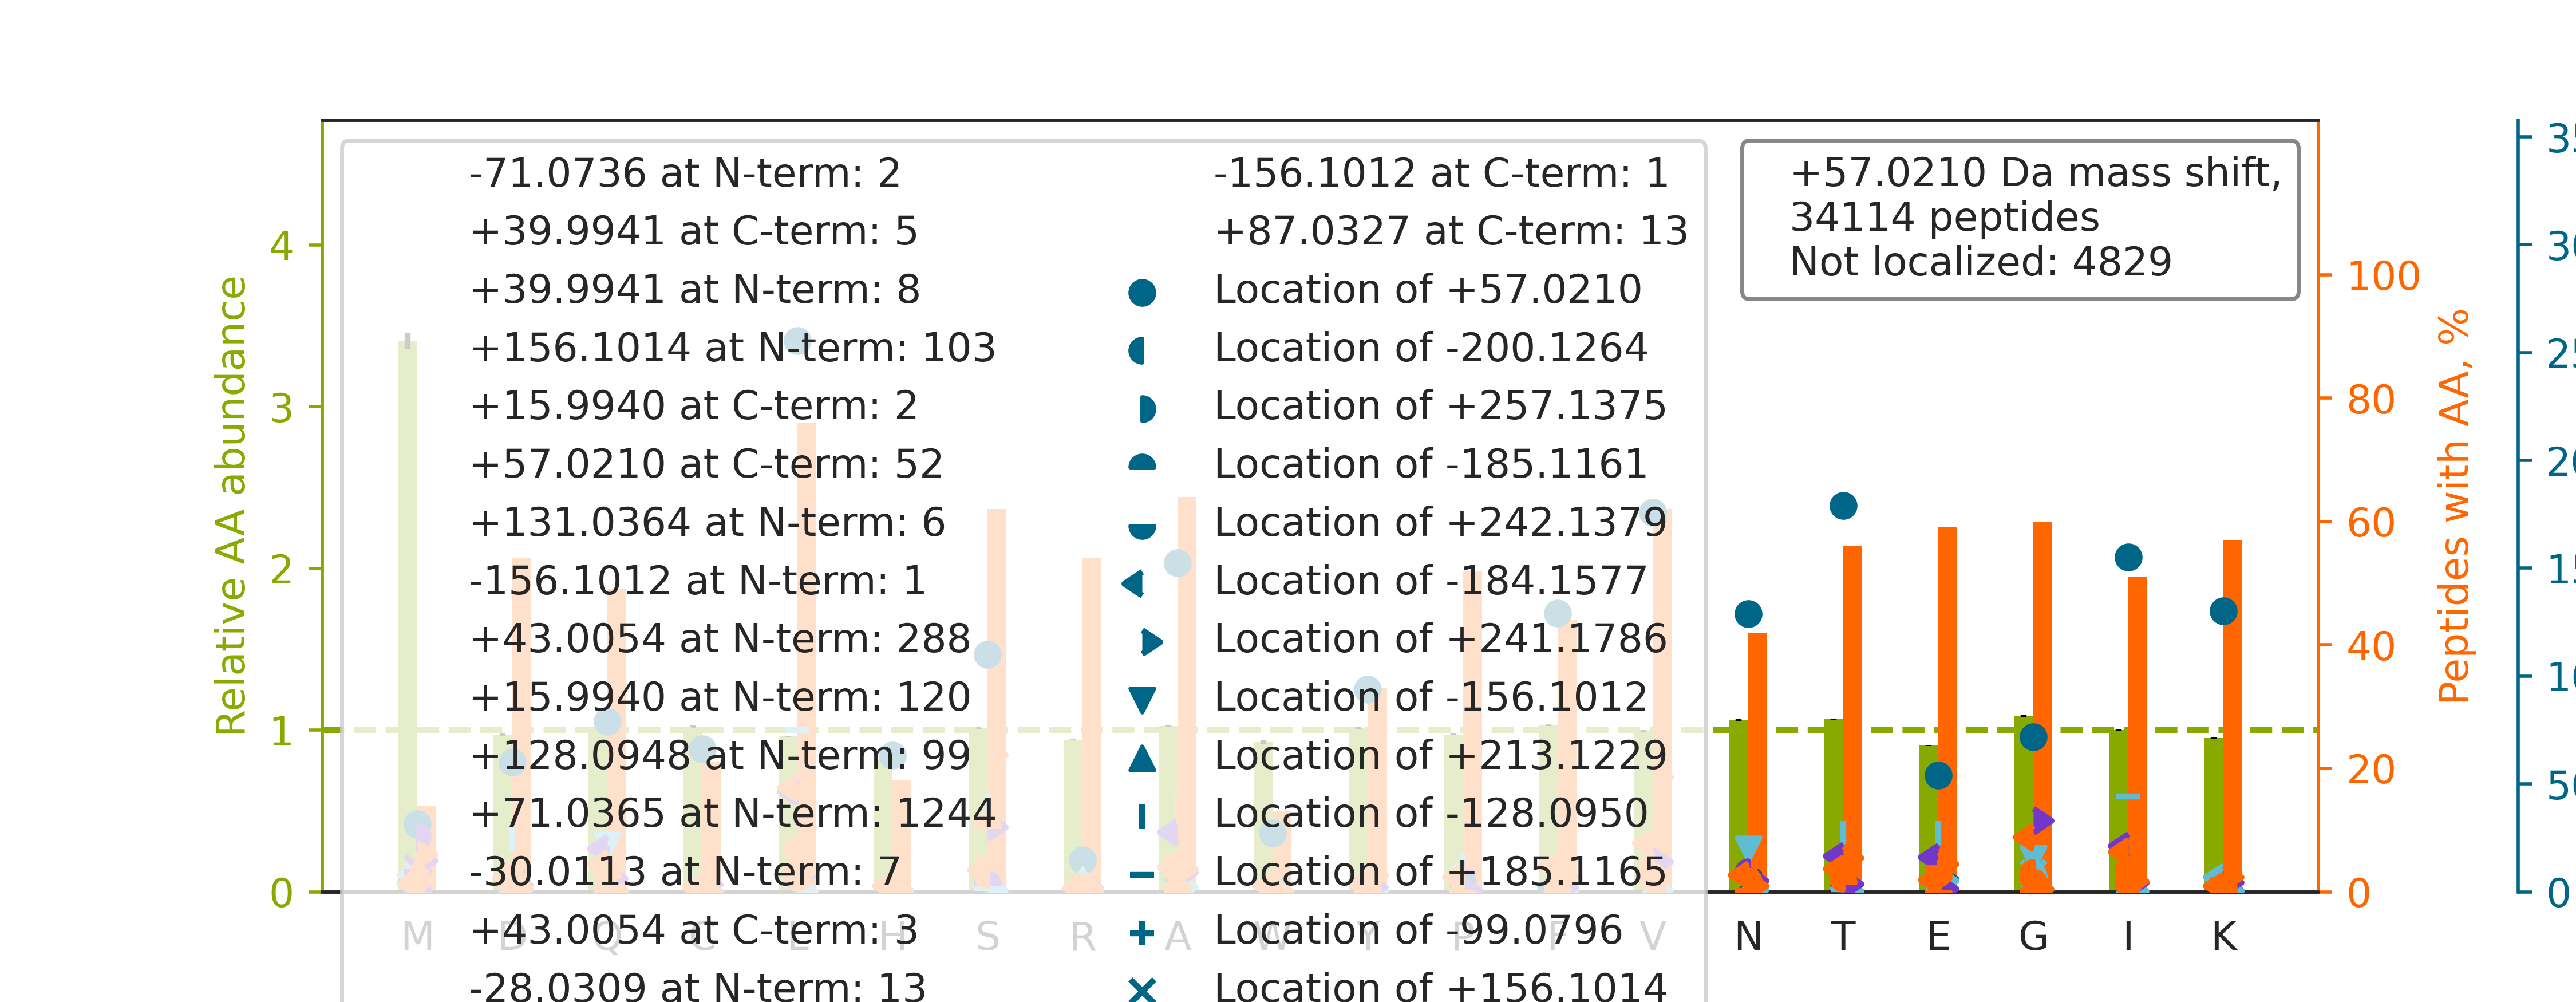

Source data for this figure (header and first rows):
top isoform	localization score	spectrum
K.Q[+57]VPGGGGGGGSGGGGGSGGGGSGGGR.G	0.9991	02CPTAC_COprospective_W_VU_20150624_01CO…
R.N[+156]M[-99]GGPYGGGNYGPGGSGGSGGYGGR.S	0.02033	03CPTAC_COprospective_W_VU_20150624_05CO…
R.SSGSPYGGGYGSGGGSGGYGSR.R		103CPTAC_COprospective_W_VU_20160808_09C…
R.SGGSGGCSGAGGASNCGTGSGR.S		17CPTAC_COprospective_W_VU_20150807_09CO…
R.N[+57]PSSAGSWNSGSSGPGSTGNR.N	0.0834	20CPTAC_COprospective_W_VU_20151112_20CO…
K.F[+41]G[+16]YVDFESAEDLEKALELTGLK.V	0.09048	26CPTAC_COprospective_W_VU_20150810_05CO…
K.T[+57]IGGGDDSFNTFFSETGAGK.H	0.8955	31CPTAC_COprospective_W_VU_20150810_11CO…
R.Q[+114]LQ[-57]LQGGSGLNTGSALSYVYANHFTEA…	0.9098	35CPTAC_COprospective_W_VU_20150901_16CO…
K.NMDPLNDNVTSLLNASSDKFVADLWK.D		35CPTAC_COprospective_W_VU_20150901_16CO…
K.SSGNSSSSGSGSGSTSAGSSSPGAR.R		37CPTAC_COprospective_W_VU_20150904_16CO…
K.LLSHCLLVTLAAHLPAEFTPAVHASLDKFLASVSTVLT…		40CPTAC_COprospective_W_VU_20150909_05CO…
K.S[+41]L[+16]AGSSGPGASSGTSGDHGELVVR.I	0.0126	48CPTAC_COprospective_W_VU_20151209_15CO…
K.VDNALQSGNSQESVTEQDSKDSTYSLSSTLTLSK.A		53CPTAC_COprospective_W_VU_20160226_11CO…
R.A[+57]LGALVDSCAPGLCPDWDSWDASKPVTNAR.E	0.8721	55CPTAC_COprospective_W_VU_20160630_11CO…
R.G[-57]PS[+114]AGGGPGSGTSPQVEWTAR.R	0.7145	56CPTAC_COprospective_W_VU_20160303_01CO…
R.N[+57]YQQNYQNSESGEKNEGSESAPEGQAQQR.R	0.8621	56CPTAC_COprospective_W_VU_20160303_01CO…
K.A[-14]SASG[+71]SGAQVGGPISSGSSASSVTVTR.…	0.1055	62CPTAC_COprospective_W_VU_20160311_05CO…
R.L[+57]GQLEGLLQAHGDEGCGACGGVQEELGR.L	0.9997	75CPTAC_COprospective_W_VU_20160502_11CO…
K.Q[+57]NCELFEQLGEYKFQNALLVR.Y	0.9592	37CPTAC_COprospective_W_VU_20150904_16CO…
K.QGLLEFVDITATNHTNEIQDYLQQLTGAR.T		37CPTAC_COprospective_W_VU_20150904_16CO…
K.QETFDAGLQAFQQEGIANITALKDQLLAAK.H		27CPTAC_COprospective_W_VU_20150810_22CO…
K.GYGYGQGAGTLSTDKGESLGIK.H		03CPTAC_COprospective_W_VU_20150624_05CO…
R.V[+41]L[+16]WLADCDVSDSSCSSLAATLLANHSLR…	0.8021	26CPTAC_COprospective_W_VU_20150810_05CO…
K.H[+57]NDDEQYAWESSAGGSFTVR.A	0.01867	72CPTAC_COprospective_W_VU_20160422_05CO…
K.I[+57]GGDAGTSLNSNDYGYGGQK.R	0.8618	37CPTAC_COprospective_W_VU_20150904_16CO…
K.A[+87]D[-30]VLTTGAGNPVGDKLNVITVGPR.G	0.7523	61CPTAC_COprospective_W_VU_20160707_11CO…
R.VAD[+57]GGGAGGTFQPYLDTLR.Q	0.876	65CPTAC_COprospective_W_VU_20160322_05CO…
K.D[+57]ATNVGDEGGFAPNILENKEGLELLK.T	0.8347	59CPTAC_COprospective_W_VU_20160308_13CO…
K.L[+87]VQDVA[-30]NNTNEEAGDGTTTATVLAR.S	0.0006454	88CPTAC_COprospective_W_VU_20160705_11CO…
R.N[+57]QGGYGGSSSSSSYGSGR.R	0.9953	71CPTAC_COprospective_W_VU_20160414_14CO…
R.V[+41]F[+16]GETTNSLSVAWDHADGPVQQYR.I	0.001436	52CPTAC_COprospective_W_VU_20160223_11CO…
K.T[+41]G[+16]LDSPTGIDFSDITANSFTVHWIAPR.…	0.8025	86CPTAC_COprospective_W_VU_20160628_11CO…
R.S[+57]INTEVVACSVDSQFTHLAWINTPR.R	0.9994	87CPTAC_COprospective_W_VU_20160701_09CO…
K.LQVE[+57]PAVDTSGVQCYGPGIEGQGVFR.E	0.2624	58CPTAC_COprospective_W_VU_20160318_11CO…
R.T[+57]PCTVSCNIPVVSGKECEEIIR.K	1	73CPTAC_COprospective_W_VU_20160422_11CO…
K.FFYSDQNVDSRDPVQLNLLYVQAR.D		75CPTAC_COprospective_W_VU_20160502_11CO…
R.S[+57]AATSGAGSTTSGVVSGSLGSR.E	0.9415	57CPTAC_COprospective_W_VU_20160317_15CO…
R.ISG[+71]E[-14]TIFVTAPHEATAGIIGVNR.K	0.05918	64CPTAC_COprospective_W_VU_20160318_11CO…
K.G[+71]VNI[-14]GGAGSYIYEKPLAEGPQVTGPIEV…	0.8039	49CPTAC_COprospective_W_VU_20151222_11CO…
R.F[+87]S[-30]FSGNTLVSSSADPEGHFETPIWIER.…	0.7531	86CPTAC_COprospective_W_VU_20160628_11CO…
K.TTSGYAGGLSSAYGGLTSPGLSYSLGSSFGSGAGSSSF…		56CPTAC_COprospective_W_VU_20160303_01CO…
K.T[+57]IGGGDDSFTTFFCETGAGK.H	0.9415	75CPTAC_COprospective_W_VU_20160502_11CO…
R.L[+57]SDAGQYLCQAGDDSNSNKK.N	0.008053	68CPTAC_COprospective_W_VU_20160406_14CO…
R.L[+57]LQYSDALEHLLTTGQGVVLER.S	0.9857	66CPTAC_COprospective_W_VU_20160323_11CO…
R.GGSGGSYGGGGSGGGYGGGSGSR.G		21CPTAC_COprospective_W_VU_20151112_20CO…
K.LQE[+57]EIQLKEEAENNLAAFR.A	0.81	70CPTAC_COprospective_W_VU_20160421_11CO…
K.FIS[-30]DK[+87]DASIVGFFDDSFSEAHSEFLK.A	0.03661	56CPTAC_COprospective_W_VU_20160303_01CO…
R.GNFGGSFAGSFGGAGGHAPGVAR.K		50CPTAC_COprospective_W_VU_20151222_05CO…
R.FDYSGVGSSDGNSEESTLGK.W		54CPTAC_COprospective_W_VU_20160226_01CO…
K.S[+57]QDAEVGDGTTSVTLLAAEFLK.Q	0.8697	75CPTAC_COprospective_W_VU_20160502_11CO…
K.SEE[+43]MQTVQ[+14]QEQLLQETQALQQSFLSEKD…	0.5108	45CPTAC_COprospective_W_VU_20151202_05CO…
R.T[+57]ATESFASDPILYRPVAVALDTK.G	0.9505	73CPTAC_COprospective_W_VU_20160422_11CO…
K.F[+57]ENAFLSHVVSQHQALLGTIR.A	0.9553	09CPTAC_COprospective_W_VU_20150928_05CO…
R.AAAAAAAAAAAAAAAGAGAGAK.Q		47CPTAC_COprospective_W_VU_20151209_21CO…
K.V[+41]L[+16]LGSVSGLAGGFVGTPADLVNVR.M	0.8896	72CPTAC_COprospective_W_VU_20160422_05CO…
K.F[+57]CNVDDDELREYCIQAFESFVR.R	0.9481	75CPTAC_COprospective_W_VU_20160502_11CO…
R.L[+87]A[-30]PITSDPTEATAVGAVEASFK.C	0.6774	37CPTAC_COprospective_W_VU_20150904_16CO…
R.IYELAAGGTAVGTGLNTR.I		47CPTAC_COprospective_W_VU_20151209_21CO…
R.C[+57]EEGQCVCDEGFAGVDCSEKR.C	1	58CPTAC_COprospective_W_VU_20160318_11CO…
K.T[+57]FTTQETITNAETAKEWFLQAAK.D	0.8225	63CPTAC_COprospective_W_VU_20160316_11CO…
... 34,054 more rows
